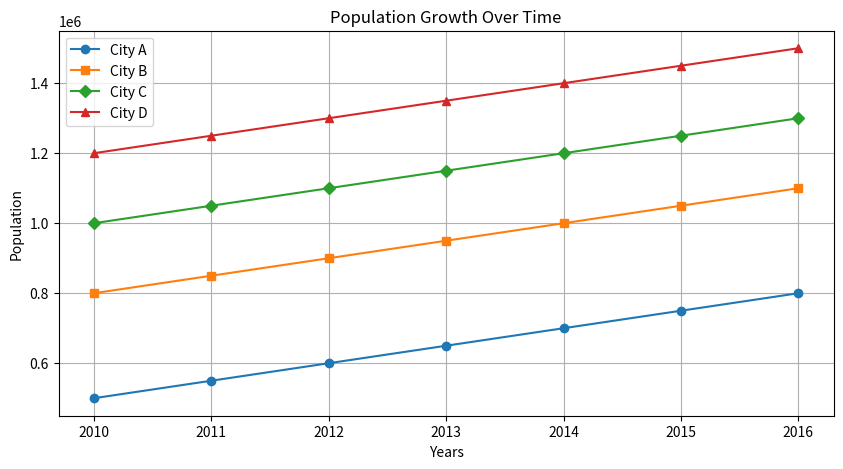
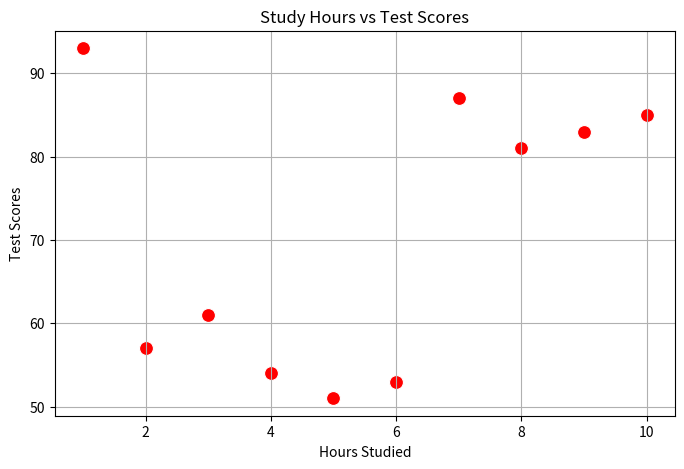
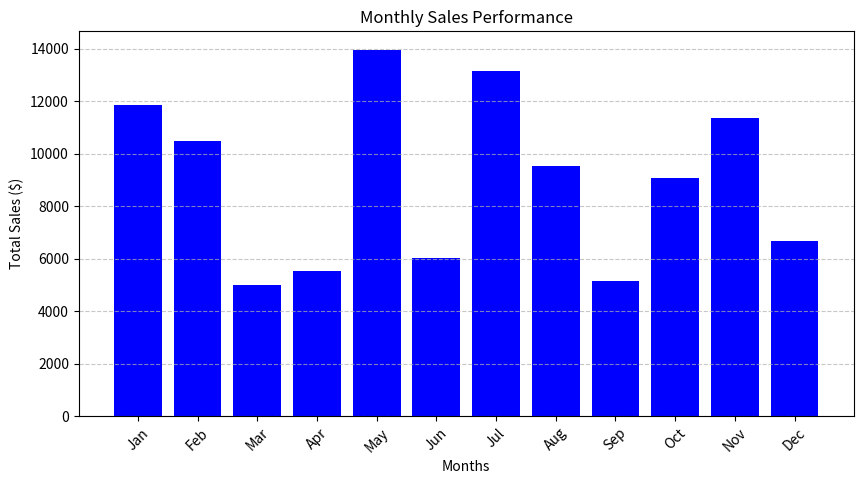

The script that saved these images, in order:
# -*- coding: utf-8 -*-
"""8-Python-Data_Visualization

Automatically generated by Colab.

Original file is located at
    https://colab.research.google.com/<link-removed>
"""

import matplotlib.pyplot as plt
import seaborn as sns

"""# **Exercise 1: Line Plot (Population Over Time)**"""

years = [2010, 2011, 2012, 2013, 2014, 2015, 2016]

city_a = [500000, 550000, 600000, 650000, 700000, 750000, 800000]
city_b = [800000, 850000, 900000, 950000, 1000000, 1050000, 1100000]
city_c = [1000000, 1050000, 1100000, 1150000, 1200000, 1250000, 1300000]
city_d = [1200000, 1250000, 1300000, 1350000, 1400000, 1450000, 1500000]

print("The Line Plot of Population Growth over Time is:")
plt.figure(figsize=(10, 5))
plt.plot(years, city_a, marker='o', label="City A")
plt.plot(years, city_b, marker='s', label="City B")
plt.plot(years, city_c, marker='D', label="City C")
plt.plot(years, city_d, marker='^', label="City D")

#Customization
plt.xlabel("Years")
plt.ylabel("Population")
plt.title("Population Growth Over Time")
plt.legend()
plt.grid(True)
plt.show()

"""# **Exercise 2: Scatter Plot (Hours Studied vs Test Scores)**"""

hours_studied = [1, 2, 3, 4, 5, 6, 7, 8, 9, 10]
test_scores = [93, 57, 61, 54, 51, 53, 87, 81, 83, 85]

print("The Scatter plot of Hours Studied vs Test Scores is:")
plt.figure(figsize=(8, 5))
sns.scatterplot(x=hours_studied, y=test_scores, color='red', s=100)

# Customization
plt.xlabel("Hours Studied")
plt.ylabel("Test Scores")
plt.title("Study Hours vs Test Scores")
plt.grid(True)
plt.show()

"""# **Exercise 3: Bar Chart (Monthly Sales)**"""

months = ["Jan", "Feb", "Mar", "Apr", "May", "Jun", "Jul", "Aug", "Sep", "Oct", "Nov", "Dec"]
sales = [11860, 10480, 4997, 5523, 13965, 6011, 13158, 9533, 5158, 9058, 11346, 6675]

print("The bar chart of Monthly sales is :")
plt.figure(figsize=(10, 5))
plt.bar(months, sales, color='blue')

# Customization
plt.xlabel("Months")
plt.ylabel("Total Sales ($)")
plt.title("Monthly Sales Performance")
plt.xticks(rotation=45)
plt.grid(axis='y', linestyle='--', alpha=0.7)
plt.show()